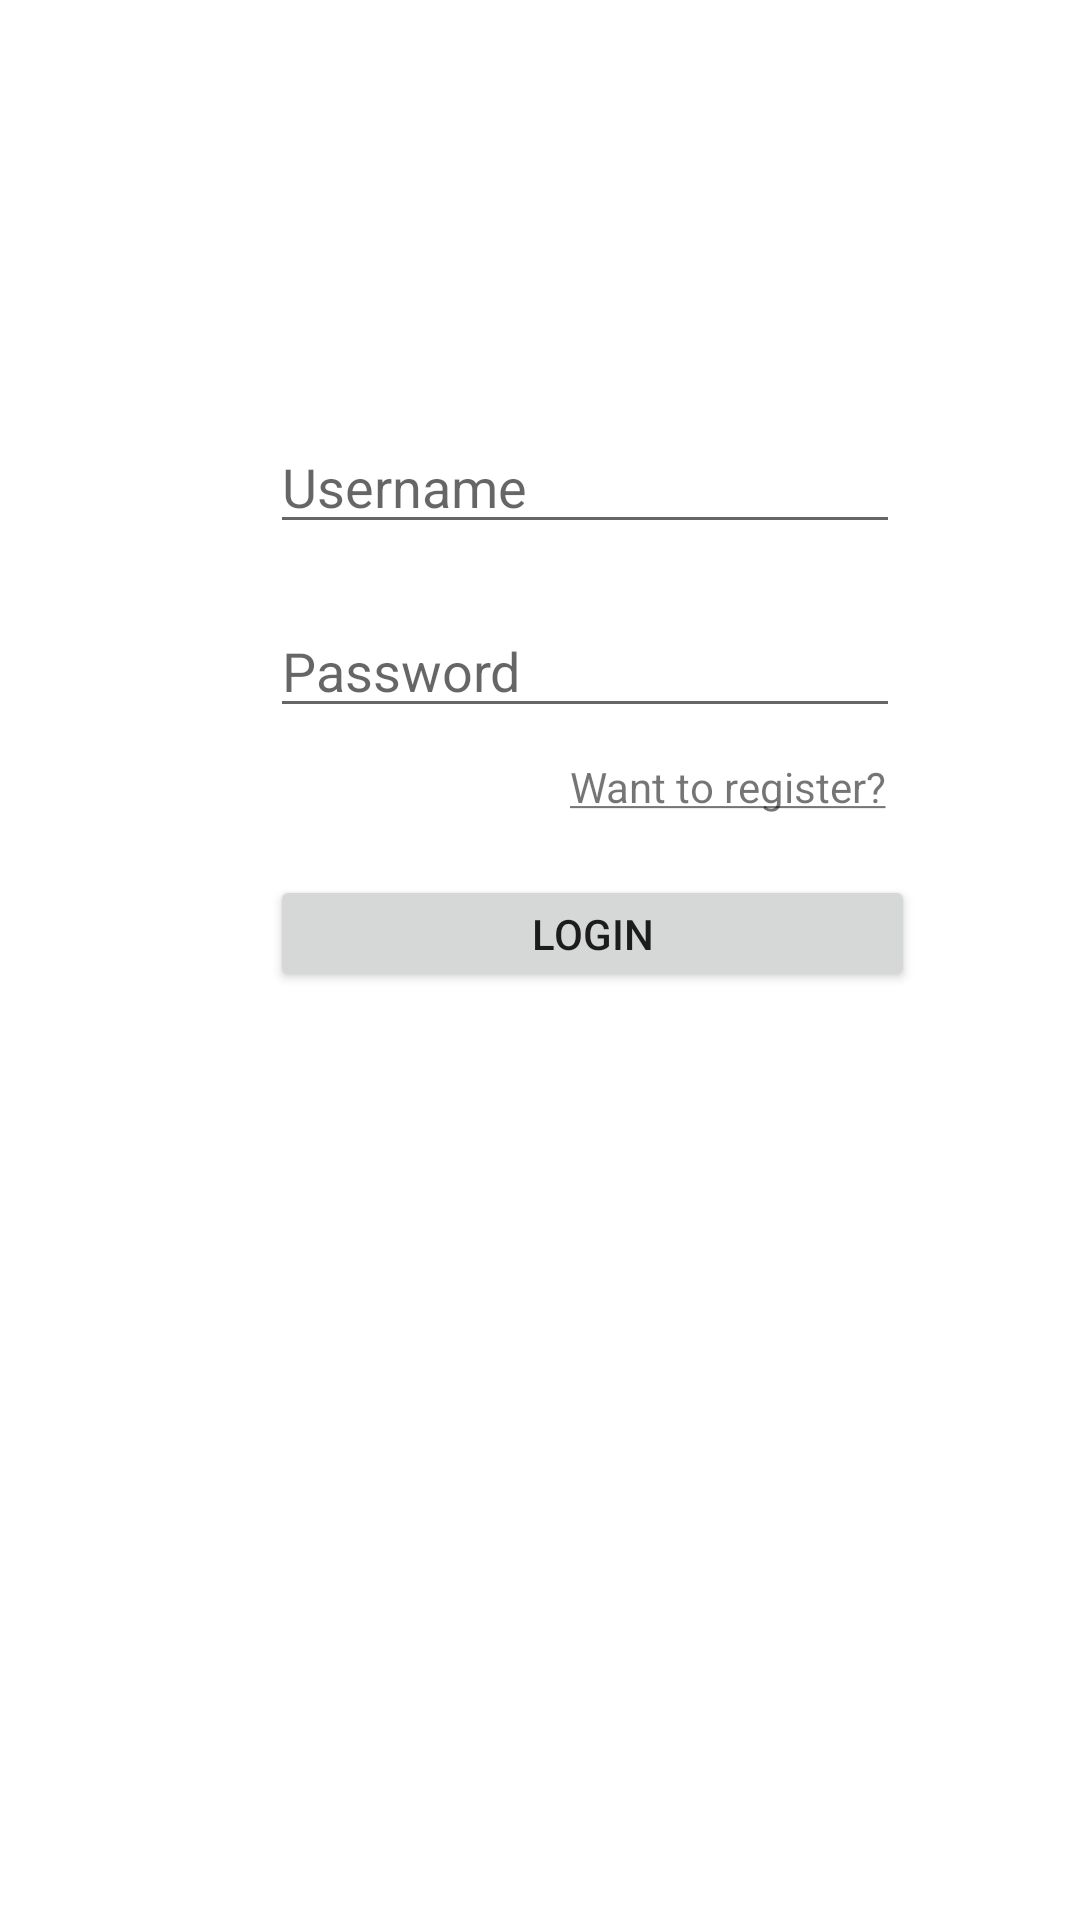

Reconstruct the res/layout file that produces this screen, plus the resources it refers to.
<!-- AndroidManifest.xml: application theme Theme.SimpleRentalApplication -->
<!-- res/layout/activity_login.xml -->
<?xml version="1.0" encoding="utf-8"?>
<androidx.constraintlayout.widget.ConstraintLayout xmlns:android="http://schemas.android.com/apk/res/android"
    xmlns:tools="http://schemas.android.com/tools"
    android:layout_width="match_parent"
    android:layout_height="match_parent"
    tools:context=".MainActivity">

    <LinearLayout
        android:layout_width="match_parent"
        android:layout_height="match_parent"
        android:orientation="vertical"
        tools:layout_editor_absoluteX="16dp"
        tools:layout_editor_absoluteY="-66dp">

        <EditText
            android:id="@+id/loginUsername"
            android:layout_width="wrap_content"
            android:layout_height="wrap_content"
            android:layout_marginStart="90dp"
            android:layout_marginLeft="90dp"
            android:layout_marginTop="140dp"
            android:layout_marginBottom="20dp"
            android:ems="10"
            android:hint="@string/username_hint"
            android:inputType="textPersonName" />

        <EditText
            android:id="@+id/loginPassword"
            android:layout_width="wrap_content"
            android:layout_height="wrap_content"
            android:layout_marginStart="90dp"
            android:layout_marginLeft="90dp"
            android:layout_marginBottom="10dp"
            android:ems="10"
            android:hint="@string/password_hint"
            android:inputType="textPassword" />

        <TextView
            android:id="@+id/registerText"
            android:layout_width="wrap_content"
            android:layout_height="wrap_content"
            android:layout_marginStart="190dp"
            android:layout_marginLeft="190dp"
            android:layout_marginBottom="20dp"
            android:text="@string/register_text"
            android:textAppearance="@style/TextAppearance.AppCompat.Small"
            android:visibility="visible"
            tools:text="Want to register?"
            tools:visibility="visible" />

        <Button
            android:id="@+id/loginButton"
            android:layout_width="215dp"
            android:layout_height="39dp"
            android:layout_marginStart="90dp"
            android:layout_marginLeft="90dp"
            android:layout_marginBottom="208dp"
            android:text="@string/login_button" />

    </LinearLayout>

</androidx.constraintlayout.widget.ConstraintLayout>
<!-- resources referenced by this layout -->
<resources>
  <string name="login_button">Login</string>
  <string name="password_hint">Password</string>
  <string name="register_text"><u>Want to register?</u></string>
  <string name="username_hint">Username</string>
  <style name="Theme.SimpleRentalApplication" parent="Theme.MaterialComponents.DayNight.DarkActionBar">
          
          <item name="colorPrimary">@color/purple_500</item>
          <item name="colorPrimaryVariant">@color/purple_700</item>
          <item name="colorOnPrimary">@color/white</item>
          
          <item name="colorSecondary">@color/teal_200</item>
          <item name="colorSecondaryVariant">@color/teal_700</item>
          <item name="colorOnSecondary">@color/black</item>
          
          <item name="android:statusBarColor" tools:targetApi="l">?attr/colorPrimaryVariant</item>
          
      </style>
  <!-- not gathered from this repository: default colours our renderer supplied (Android Studio template values) -->
  <color name="purple_500">#FF6200EE</color>
  <color name="purple_700">#FF3700B3</color>
  <color name="teal_200">#FF03DAC5</color>
  <color name="teal_700">#FF018786</color>
  <color name="black">#FF000000</color>
  <color name="white">#FFFFFFFF</color>
</resources>
